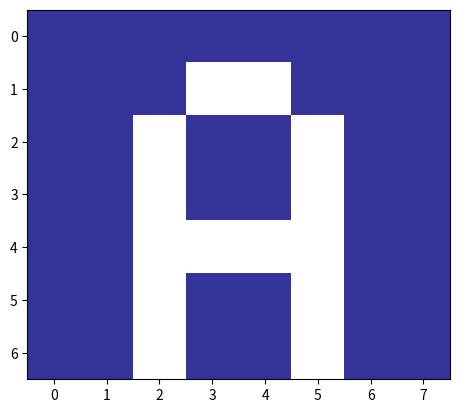

Generate this figure with matplotlib:
# -*- coding: utf-8 -*-
"""
Created on Thu Nov 18 20:08:32 2021

[redacted]
"""

import matplotlib.pyplot as plt

data=[[0,0,0,0,0,0,0,0,],
      [0,0,0,1,1,0,0,0,],
      [0,0,1,0,0,1,0,0,],
      [0,0,1,0,0,1,0,0,],
      [0,0,1,1,1,1,0,0,],
      [0,0,1,0,0,1,0,0,],
      [0,0,1,0,0,1,0,0,]]
     

plt.imshow(data,cmap='terrain')
plt.show()